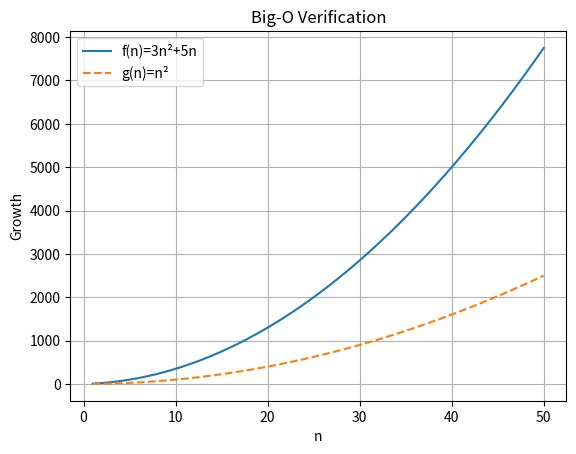

Python code for this plot:
import sympy as sp
import numpy as np
import matplotlib.pyplot as plt

n = sp.symbols('n', positive=True)

f = 3*n**2 + 5*n
g = n**2

L = sp.limit(f/g, n, sp.oo)

print("Sum 1: Big-O Verification")
print("Limit =", L)

if L.is_finite and L > 0:
    print("Verified: f(n) ∈ O(n^2)")
else:
    print("Not Verified")

x = np.linspace(1, 50, 200)

plt.plot(x, 3*x**2 + 5*x, label="f(n)=3n²+5n")
plt.plot(x, x**2, label="g(n)=n²", linestyle="--")
plt.xlabel("n")
plt.ylabel("Growth")
plt.title("Big-O Verification")
plt.legend()
plt.grid()
plt.show()
